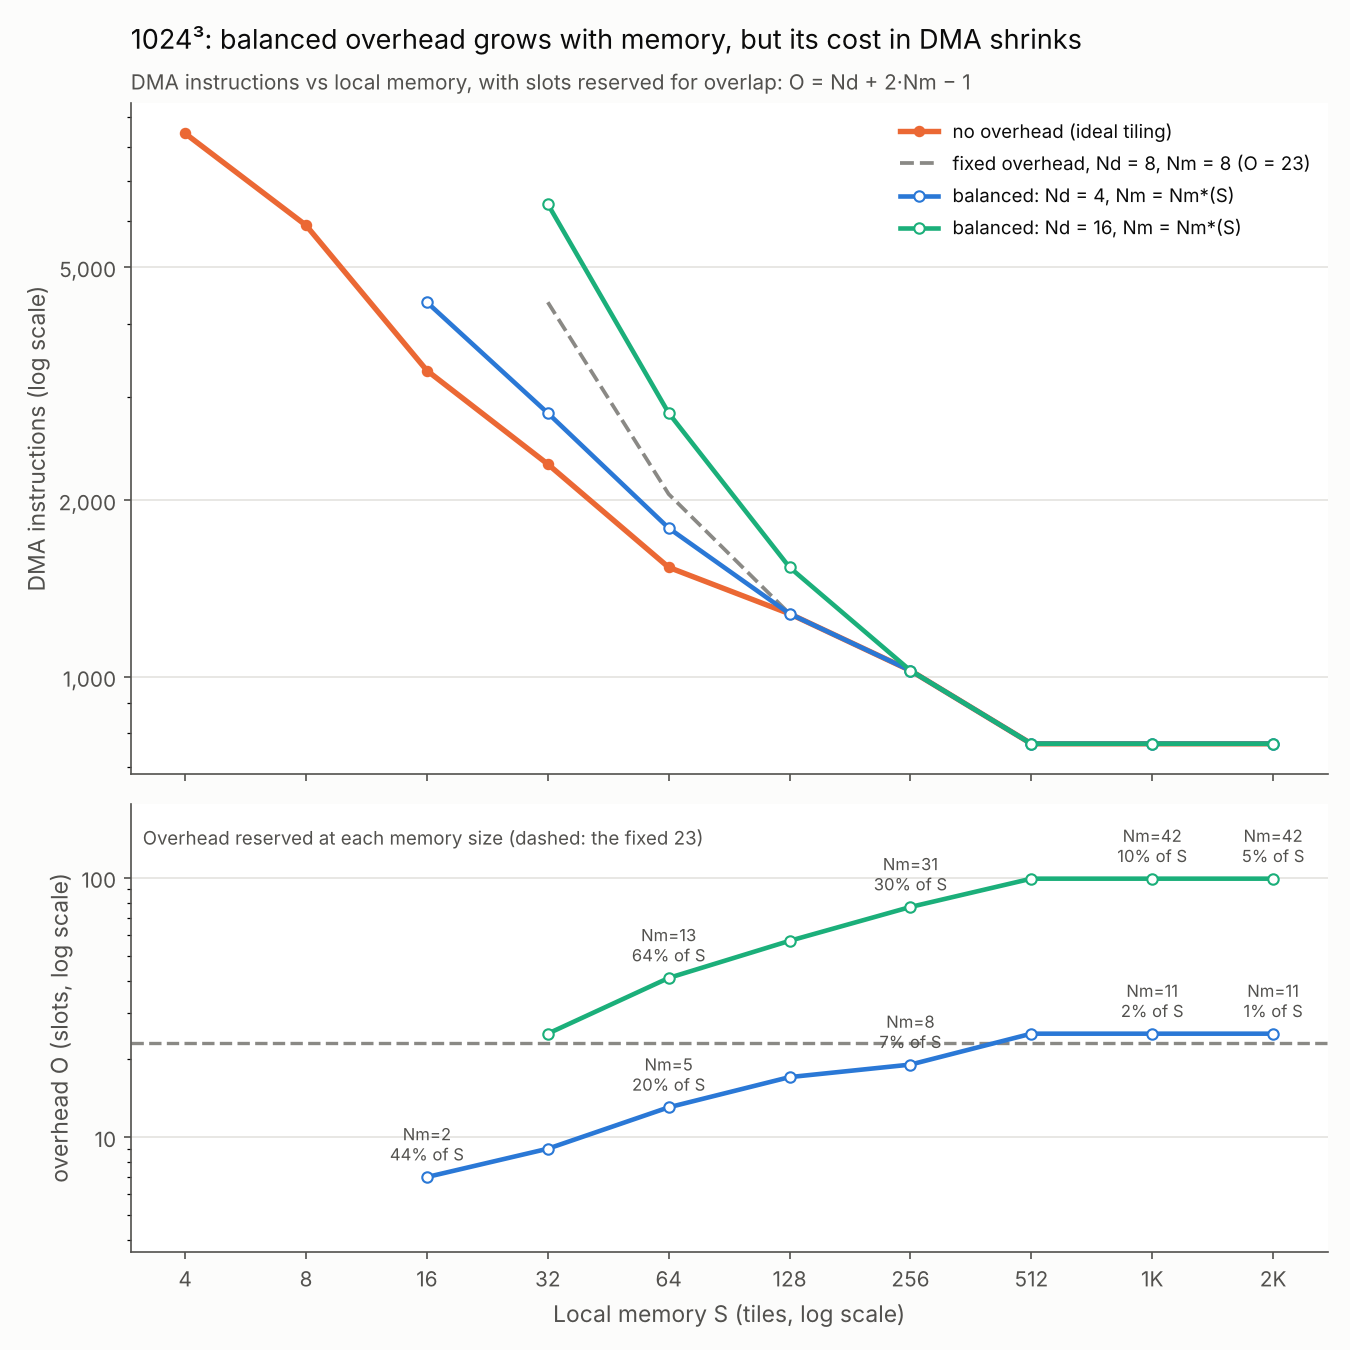

Values plotted in this chart, from the file beside it:
N, S, DMA_ideal, DMA_fixed_8_8, Nm_star_nd4, O_nd4, DMA_nd4, T_nd4, Nm_star_nd16, O_nd16, DMA_nd16, T_nd16
1024, 4, 8448, , , , , , , , , 
1024, 8, 5888, , , , , , , , , 
1024, 16, 3328, , 2, 7, 4352, 4352, , , , 
1024, 32, 2304, 4352, 3, 9, 2816, 2816, 5, 25, 6400, 1600
1024, 64, 1536, 2048, 5, 13, 1792, 1792, 13, 41, 2816, 704.0
1024, 128, 1280, 1280, 7, 17, 1280, 1280, 21, 57, 1536, 384.0
1024, 256, 1024, 1024, 8, 19, 1024, 1024, 31, 77, 1024, 256.0
1024, 512, 768, 768, 11, 25, 768, 768.0, 42, 99, 768, 192.0
1024, 1024, 768, 768, 11, 25, 768, 768.0, 42, 99, 768, 192.0
1024, 2048, 768, 768, 11, 25, 768, 768.0, 42, 99, 768, 192.0
